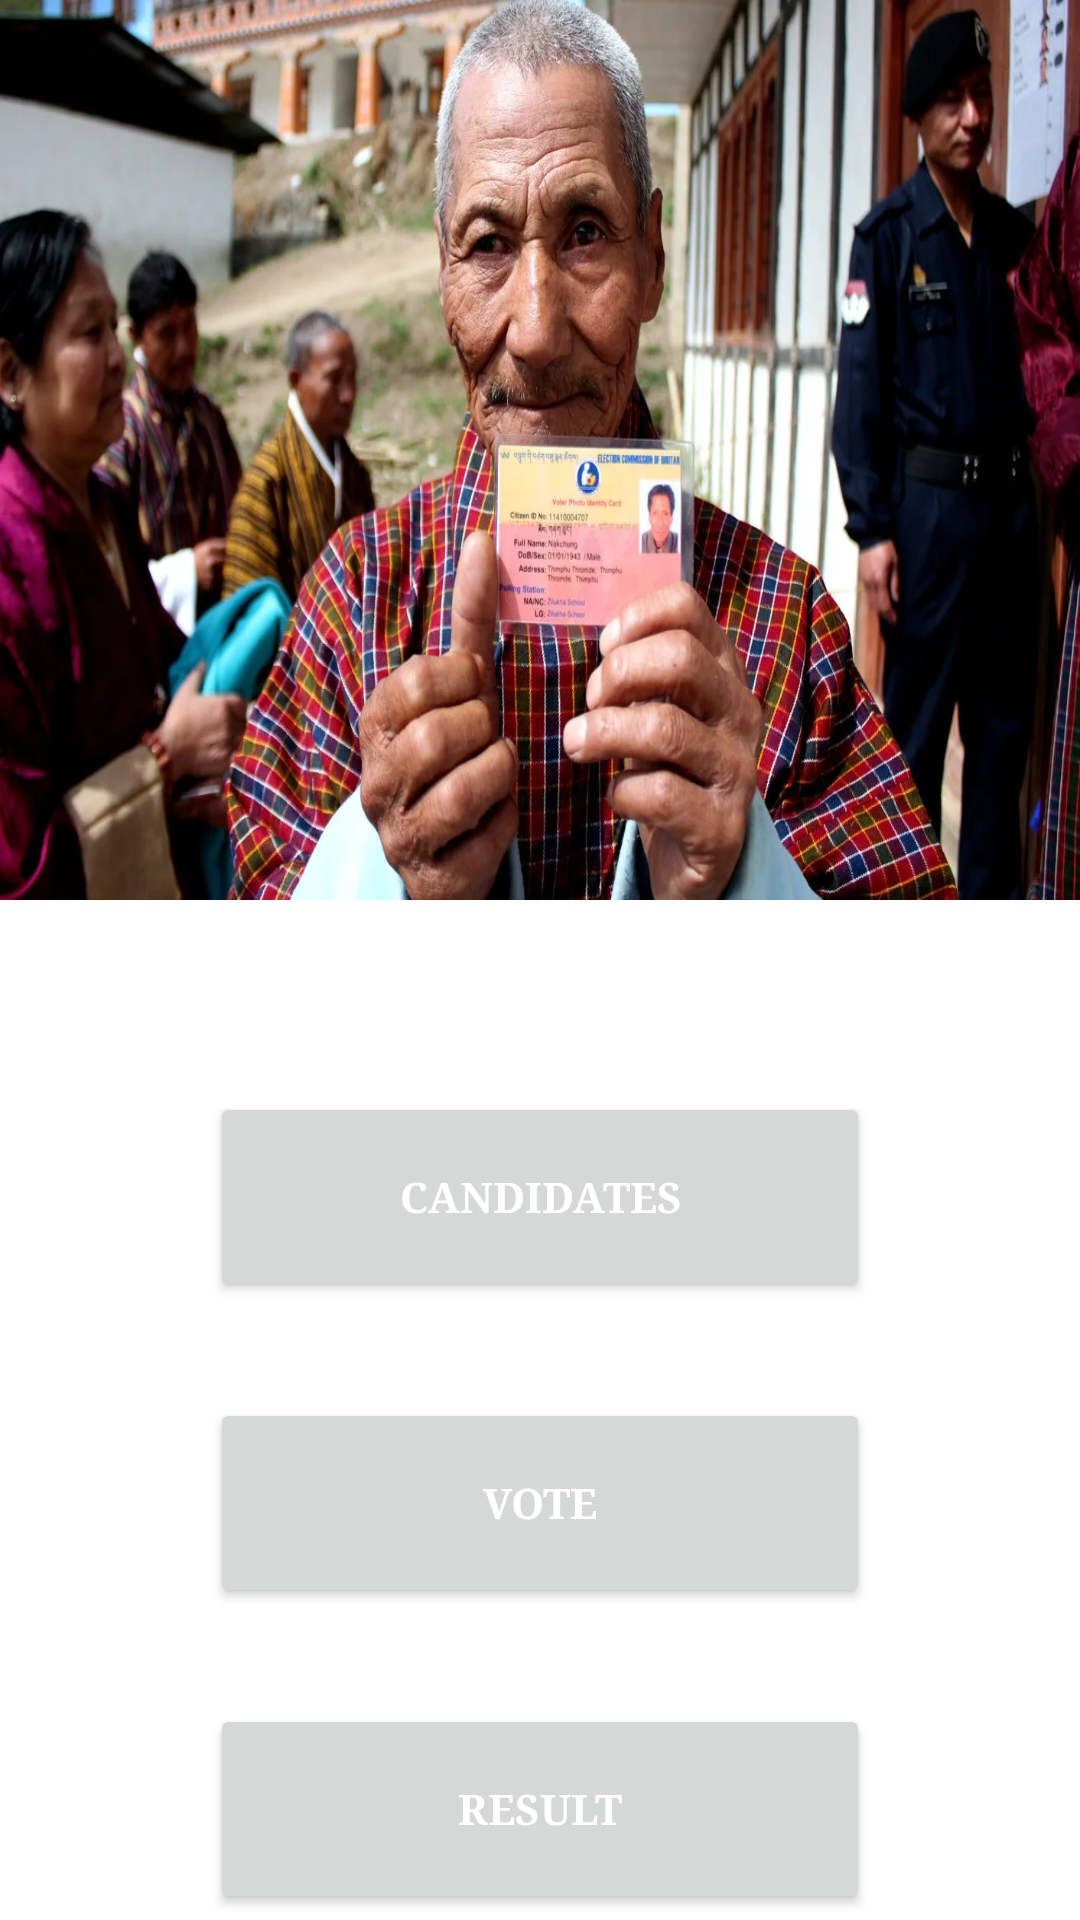

This screen was rendered from an Android layout file. Write that file and the resources it references.
<!-- AndroidManifest.xml: application theme Theme.CSTVotingSystem -->
<!-- res/layout/activity_user.xml -->
<?xml version="1.0" encoding="utf-8"?>
<ScrollView xmlns:android="http://schemas.android.com/apk/res/android"
    xmlns:app="http://schemas.android.com/apk/res-auto"
    xmlns:tools="http://schemas.android.com/tools"
    android:layout_width="match_parent"
    android:layout_height="match_parent"
    tools:context=".UserActivity">

    <androidx.constraintlayout.widget.ConstraintLayout
        android:layout_width="match_parent"
        android:layout_height="wrap_content">


        <Button
            android:id="@+id/CCvote"
            style="@style/mainpage_button"
            android:layout_marginStart="70dp"
            android:layout_marginTop="364dp"
            android:layout_marginEnd="70dp"
            android:text="@string/candidates"
            app:layout_constraintEnd_toEndOf="parent"
            app:layout_constraintHorizontal_bias="0.0"
            app:layout_constraintStart_toStartOf="parent"
            app:layout_constraintTop_toBottomOf="@+id/verifyTextUser" />

        <Button
            android:id="@+id/vote"
            style="@style/mainpage_button"
            android:layout_marginStart="70dp"
            android:layout_marginTop="32dp"
            android:layout_marginEnd="70dp"
            android:text="@string/vote"
            app:layout_constraintEnd_toEndOf="parent"
            app:layout_constraintHorizontal_bias="0.0"
            app:layout_constraintStart_toStartOf="parent"
            app:layout_constraintTop_toBottomOf="@+id/CCvote" />

        <Button
            android:id="@+id/result"
            style="@style/mainpage_button"
            android:layout_marginStart="70dp"
            android:layout_marginTop="32dp"
            android:layout_marginEnd="70dp"
            android:text="@string/result"
            app:layout_constraintEnd_toEndOf="parent"
            app:layout_constraintHorizontal_bias="0.0"
            app:layout_constraintStart_toStartOf="parent"
            app:layout_constraintTop_toBottomOf="@+id/vote" />



        <TextView
            android:id="@+id/verifyTextUser"
            android:layout_width="0dp"
            android:layout_height="match_parent"
            android:gravity="center"
            android:text="@string/please_click_here_to_verify_email"
            android:textStyle="bold"
            android:visibility="gone"
            app:layout_constraintEnd_toEndOf="parent"
            app:layout_constraintHorizontal_bias="0.5"
            app:layout_constraintStart_toStartOf="parent" />


        <ImageView
            android:id="@+id/imageView"
            android:layout_width="match_parent"
            android:layout_height="300dp"
            android:scaleType="fitXY"
            app:layout_constraintBottom_toTopOf="@+id/CCvote"
            app:layout_constraintEnd_toEndOf="parent"
            app:layout_constraintHorizontal_bias="0.0"
            app:layout_constraintStart_toStartOf="parent"
            app:layout_constraintTop_toTopOf="parent"
            app:layout_constraintVertical_bias="0.0"
            app:srcCompat="@drawable/vote1" />
    </androidx.constraintlayout.widget.ConstraintLayout>



</ScrollView>
<!-- resources referenced by this layout -->
<resources>
  <!-- drawable vote1: jpg bitmap (drawable, 148994 bytes) -->
  <string name="candidates">Candidates</string>
  <string name="please_click_here_to_verify_email">Please Click Here To Verify Email</string>
  <string name="result">Result</string>
  <string name="vote">Vote</string>
  <style name="mainpage_button">
          <item name="android:textColor">@color/white</item>
          <item name="android:textStyle">bold</item>
          <item name="fontFamily">serif</item>
          <item name="android:layout_width">0dp</item>
          <item name="android:layout_height">70dp</item>
      </style>
  <style name="Theme.CSTVotingSystem" parent="Theme.MaterialComponents.DayNight.NoActionBar">
          
          <item name="colorPrimary">@color/purple_500</item>
          <item name="colorPrimaryVariant">@color/teal_200</item>
          <item name="colorOnPrimary">@color/white</item>
          
          <item name="colorSecondary">@color/teal_200</item>
          <item name="colorSecondaryVariant">@color/teal_700</item>
          <item name="colorOnSecondary">@color/black</item>
          
          <item name="android:statusBarColor" tools:targetApi="l">?attr/colorPrimaryVariant</item>
          
      </style>
  <color name="white">#FFFFFFFF</color>
  <color name="purple_500">#192C70</color>
  <color name="teal_200">#2C5098</color>
  <color name="teal_700">#192C70</color>
  <color name="black">#FF000000</color>
</resources>
